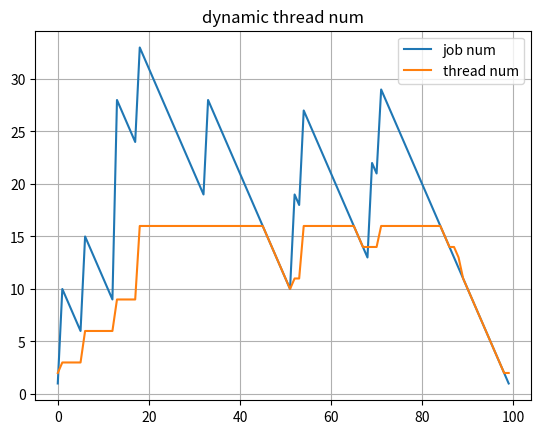

Recreate this plot in Python.
str = '''
jobnum is 1, thread_num is 2
jobnum is 10, thread_num is 3
jobnum is 9, thread_num is 3
jobnum is 8, thread_num is 3
jobnum is 7, thread_num is 3
jobnum is 6, thread_num is 3
jobnum is 15, thread_num is 6
jobnum is 14, thread_num is 6
jobnum is 13, thread_num is 6
jobnum is 12, thread_num is 6
jobnum is 11, thread_num is 6
jobnum is 10, thread_num is 6
jobnum is 9, thread_num is 6
jobnum is 28, thread_num is 9
jobnum is 27, thread_num is 9
jobnum is 26, thread_num is 9
jobnum is 25, thread_num is 9
jobnum is 24, thread_num is 9
jobnum is 33, thread_num is 16
jobnum is 32, thread_num is 16
jobnum is 31, thread_num is 16
jobnum is 30, thread_num is 16
jobnum is 29, thread_num is 16
jobnum is 28, thread_num is 16
jobnum is 27, thread_num is 16
jobnum is 26, thread_num is 16
jobnum is 25, thread_num is 16
jobnum is 24, thread_num is 16
jobnum is 23, thread_num is 16
jobnum is 22, thread_num is 16
jobnum is 21, thread_num is 16
jobnum is 20, thread_num is 16
jobnum is 19, thread_num is 16
jobnum is 28, thread_num is 16
jobnum is 27, thread_num is 16
jobnum is 26, thread_num is 16
jobnum is 25, thread_num is 16
jobnum is 24, thread_num is 16
jobnum is 23, thread_num is 16
jobnum is 22, thread_num is 16
jobnum is 21, thread_num is 16
jobnum is 20, thread_num is 16
jobnum is 19, thread_num is 16
jobnum is 18, thread_num is 16
jobnum is 17, thread_num is 16
jobnum is 16, thread_num is 16
jobnum is 15, thread_num is 15
jobnum is 14, thread_num is 14
jobnum is 13, thread_num is 13
jobnum is 12, thread_num is 12
jobnum is 11, thread_num is 11
jobnum is 10, thread_num is 10
jobnum is 19, thread_num is 11
jobnum is 18, thread_num is 11
jobnum is 27, thread_num is 16
jobnum is 26, thread_num is 16
jobnum is 25, thread_num is 16
jobnum is 24, thread_num is 16
jobnum is 23, thread_num is 16
jobnum is 22, thread_num is 16
jobnum is 21, thread_num is 16
jobnum is 20, thread_num is 16
jobnum is 19, thread_num is 16
jobnum is 18, thread_num is 16
jobnum is 17, thread_num is 16
jobnum is 16, thread_num is 16
jobnum is 15, thread_num is 15
jobnum is 14, thread_num is 14
jobnum is 13, thread_num is 14
jobnum is 22, thread_num is 14
jobnum is 21, thread_num is 14
jobnum is 29, thread_num is 16
jobnum is 28, thread_num is 16
jobnum is 27, thread_num is 16
jobnum is 26, thread_num is 16
jobnum is 25, thread_num is 16
jobnum is 24, thread_num is 16
jobnum is 23, thread_num is 16
jobnum is 22, thread_num is 16
jobnum is 21, thread_num is 16
jobnum is 20, thread_num is 16
jobnum is 19, thread_num is 16
jobnum is 18, thread_num is 16
jobnum is 17, thread_num is 16
jobnum is 16, thread_num is 16
jobnum is 15, thread_num is 15
jobnum is 14, thread_num is 14
jobnum is 13, thread_num is 14
jobnum is 12, thread_num is 13
jobnum is 11, thread_num is 11
jobnum is 10, thread_num is 10
jobnum is 9, thread_num is 9
jobnum is 8, thread_num is 8
jobnum is 7, thread_num is 7
jobnum is 6, thread_num is 6
jobnum is 5, thread_num is 5
jobnum is 4, thread_num is 4
jobnum is 3, thread_num is 3
jobnum is 2, thread_num is 2
jobnum is 1, thread_num is 2
'''

import matplotlib.pyplot as plt
import numpy as np

if __name__ == "__main__":
    jobnum = []
    threadnum = []
    for line in str.split('\n'):
        if line:
            data = line.replace(',', ' ').split()
            jobnum.append(int(data[2]))
            threadnum.append(int(data[-1]))

    t = np.arange(0, len(jobnum), 1)
    fig, ax = plt.subplots()
    ax.plot(t, jobnum, label="job num")
    ax.plot(t, threadnum, label="thread num")
    ax.set(title = "dynamic thread num")
    ax.legend()
    ax.grid()
    fig.savefig("dynamic.png")
    plt.show()

    print("hello")
